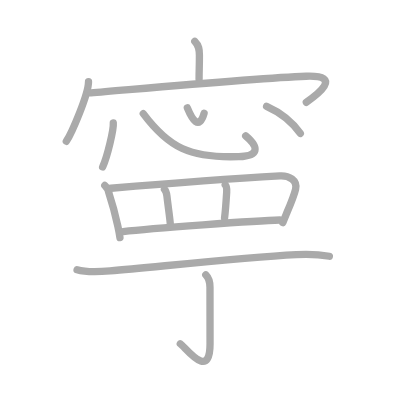
t = 0.00 s
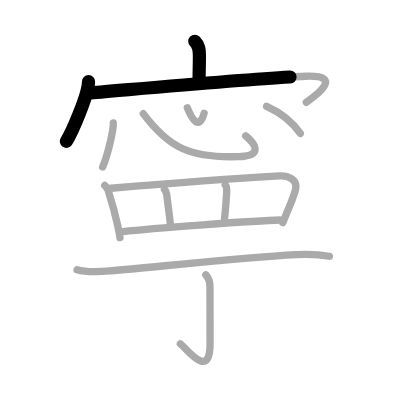
t = 2.75 s
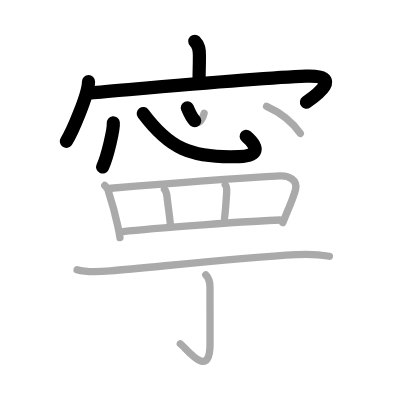
t = 5.50 s
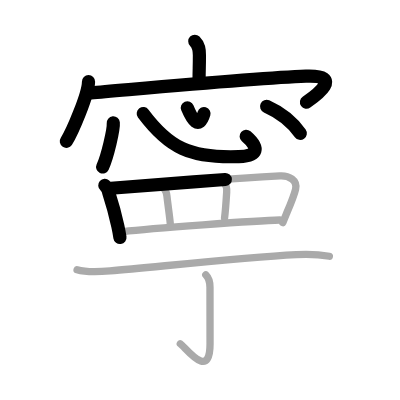
t = 8.50 s
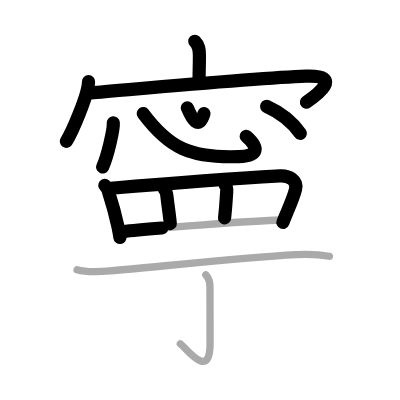
t = 11.25 s
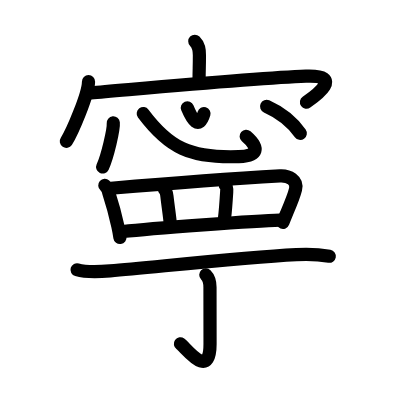
t = 14.00 s

The animated SVG that drew these frames (rendered in a browser with its animation timeline set to each time). Animation: 14 SMIL elements (animate=14); one cycle of 14.00 s.

<?xml version="1.0" standalone="no"?>
<!DOCTYPE svg PUBLIC "-//W3C//DTD SVG 1.1//EN"   "http://www.w3.org/Graphics/SVG/1.1/DTD/svg11.dtd">
<svg width="400px" height="400px"  version="1.1" xmlns="http://www.w3.org/2000/svg">
  <defs>
    <marker id="Triangle" viewBox="0 0 10 10" refX="0" refY="5" markerUnits="strokeWidth" markerWidth="3" style="stroke-opacity:0%;fill:#aaaaaa;" markerHeight="2" orient="auto">
      <path d="M 0 0 L 10 5 L 0 10 z" />
    </marker>
    
    <marker id="Arrow" viewBox="0 0 10 10" refX="5" refY="5" markerUnits="strokeWidth" markerWidth="1.8" style="stroke-opacity:0%;fill:#770000;" markerHeight="2" orient="auto">
      <path d="M 0 4 L 6 4 L 4 1 L 10 5 L 4 9 L 6 6 L 0 6 z" />
        <circle cx="5" cy="5" r="5" />
      </marker>
    
    <marker id="TriangleRed" viewBox="0 0 10 10" refX="0" refY="5" markerUnits="strokeWidth" markerWidth="3" style="stroke-opacity:0%;fill:#CC0000;" markerHeight="2" orient="auto">
      <path d="M 0 0 L 10 5 L 0 10 z" />
    </marker>
    
    <marker id="ArrowRed" viewBox="0 0 10 10" refX="5" refY="5" markerUnits="strokeWidth" markerWidth="1.8" style="stroke-opacity:0%;fill:#CC0000;" markerHeight="2" orient="auto">
      <path d="M 0 4 L 6 4 L 4 1 L 10 5 L 4 9 L 6 6 L 0 6 z" />
        <circle cx="5" cy="5" r="5" />
      </marker>
    
  </defs>
  
  <path style="fill:#ffffff; fill-opacity:100%; fill-rule:evenodd; stroke-width:0;" d="M 0 0 L 400px 0 L 400px 400px L 0 400px L 0 0" />

  <g transform="scale(3.6697247706422 3.6697247706422)">
<path style="fill:none; fill-opacity:0%; fill-rule:evenodd; stroke:#aaaaaa; stroke-opacity:100%; stroke-width: 1.5pt; stroke-linejoin:round; stroke-linecap:round;" d="M53.08 11.25c1.15 1.15 1.26 2.25 1.26 3.79c0 3.4-0.08 3.45-0.09 6.55"></path>
<path style="fill:none; fill-opacity:0%; fill-rule:evenodd; stroke:#aaaaaa; stroke-opacity:100%; stroke-width: 1.5pt; stroke-linejoin:round; stroke-linecap:round;" d="M24.12 22.25c0 3.42-4.55 13.97-6.05 16.25"></path>
<path style="fill:none; fill-opacity:0%; fill-rule:evenodd; stroke:#aaaaaa; stroke-opacity:100%; stroke-width: 1.5pt; stroke-linejoin:round; stroke-linecap:round;" d="M24.78 25.3c12.72-1.05 45.59-4.05 58.59-4.53c10.53-0.39 2.73 5.26 0.11 7.1"></path>
<path style="fill:none; fill-opacity:0%; fill-rule:evenodd; stroke:#aaaaaa; stroke-opacity:100%; stroke-width: 1.5pt; stroke-linejoin:round; stroke-linecap:round;" d="M30.87 33.5c0.16 1.7-1.61 9.19-2.9 12.01"></path>
<path style="fill:none; fill-opacity:0%; fill-rule:evenodd; stroke:#aaaaaa; stroke-opacity:100%; stroke-width: 1.5pt; stroke-linejoin:round; stroke-linecap:round;" d="M39.04 30.96C46 40.25 51.76 43.13 65.06 42.68c5.44-0.18 5.69-2.43 1.89-5.65"></path>
<path style="fill:none; fill-opacity:0%; fill-rule:evenodd; stroke:#aaaaaa; stroke-opacity:100%; stroke-width: 1.5pt; stroke-linejoin:round; stroke-linecap:round;" d="M51.05 29.37c1.3 3.14 3.18 6.28 4.57 1.47"></path>
<path style="fill:none; fill-opacity:0%; fill-rule:evenodd; stroke:#aaaaaa; stroke-opacity:100%; stroke-width: 1.5pt; stroke-linejoin:round; stroke-linecap:round;" d="M72.65 28.98c3.29 1.47 6.47 3.52 9.19 7.38"></path>
<path style="fill:none; fill-opacity:0%; fill-rule:evenodd; stroke:#aaaaaa; stroke-opacity:100%; stroke-width: 1.5pt; stroke-linejoin:round; stroke-linecap:round;" d="M28.56 50.53c0.63 0.56 1 1.27 1.12 2.12c0.73 2.23 1.69 5.58 2.43 8.96c0.24 1.1 0.44 2.17 0.58 3.14"></path>
<path style="fill:none; fill-opacity:0%; fill-rule:evenodd; stroke:#aaaaaa; stroke-opacity:100%; stroke-width: 1.5pt; stroke-linejoin:round; stroke-linecap:round;" d="M30.25 51.29c10.89-0.91 36.13-2.79 46.03-3.36c2.47-0.14 4.85 1.2 4.26 3.65c-0.51 2.12-2.32 6.25-2.47 6.62c-0.34 0.83-0.68 1.66-1 2.48"></path>
<path style="fill:none; fill-opacity:0%; fill-rule:evenodd; stroke:#aaaaaa; stroke-opacity:100%; stroke-width: 1.5pt; stroke-linejoin:round; stroke-linecap:round;" d="M44.82 51.59c0.48 0.48 0.59 1.15 0.67 1.86c0.34 2.96 0.79 5.92 0.91 7.49"></path>
<path style="fill:none; fill-opacity:0%; fill-rule:evenodd; stroke:#aaaaaa; stroke-opacity:100%; stroke-width: 1.5pt; stroke-linejoin:round; stroke-linecap:round;" d="M61.38 50.38c0.49 0.49 0.44 1.21 0.39 1.99c-0.16 2.54-0.44 5.97-0.58 7.02"></path>
<path style="fill:none; fill-opacity:0%; fill-rule:evenodd; stroke:#aaaaaa; stroke-opacity:100%; stroke-width: 1.5pt; stroke-linejoin:round; stroke-linecap:round;" d="M33.54 63.09C41 62.25 70 60.12 76.24 59.96"></path>
<path style="fill:none; fill-opacity:0%; fill-rule:evenodd; stroke:#aaaaaa; stroke-opacity:100%; stroke-width: 1.5pt; stroke-linejoin:round; stroke-linecap:round;" d="M21 73.51c2.7 0.81 6.25 0.56 9.01 0.32c13.22-1.14 35.68-3.64 50.75-4.44c3.14-0.17 5.91-0.11 8.99 0.44"></path>
<path style="fill:none; fill-opacity:0%; fill-rule:evenodd; stroke:#aaaaaa; stroke-opacity:100%; stroke-width: 1.5pt; stroke-linejoin:round; stroke-linecap:round;" d="M56.08 74.9c0.89 0.89 1.14 1.97 1.14 3.37c0 7.48 0.02 11.73 0.02 15.42c0 10.31-6.74 0.86-8.11-0.02"></path>

<path style="fill:none; fill-opacity:0%; fill-rule:evenodd; stroke:#000000; stroke-opacity:100%; stroke-width: 2.7pt; stroke-linejoin:round; stroke-linecap:round;" d="M53.08 11.25c1.15 1.15 1.26 2.25 1.26 3.79c0 3.4-0.08 3.45-0.09 6.55" pathLength="100" stroke-dashoffset="100" stroke-dasharray="100 105"><animate id="dashAnim1" attributeName="stroke-dashoffset" from="100" to="0" dur="1s" calcMode="linear" fill="freeze"/></path>
<path style="fill:none; fill-opacity:0%; fill-rule:evenodd; stroke:#000000; stroke-opacity:100%; stroke-width: 2.7pt; stroke-linejoin:round; stroke-linecap:round;" d="M24.12 22.25c0 3.42-4.55 13.97-6.05 16.25" pathLength="100" stroke-dashoffset="100" stroke-dasharray="100 105"><animate id="dashAnim2" attributeName="stroke-dashoffset" from="100" to="0" dur="1s" calcMode="linear" begin="dashAnim1.end" fill="freeze"/></path>
<path style="fill:none; fill-opacity:0%; fill-rule:evenodd; stroke:#000000; stroke-opacity:100%; stroke-width: 2.7pt; stroke-linejoin:round; stroke-linecap:round;" d="M24.78 25.3c12.72-1.05 45.59-4.05 58.59-4.53c10.53-0.39 2.73 5.26 0.11 7.1" pathLength="100" stroke-dashoffset="100" stroke-dasharray="100 105"><animate id="dashAnim3" attributeName="stroke-dashoffset" from="100" to="0" dur="1s" calcMode="linear" begin="dashAnim2.end" fill="freeze"/></path>
<path style="fill:none; fill-opacity:0%; fill-rule:evenodd; stroke:#000000; stroke-opacity:100%; stroke-width: 2.7pt; stroke-linejoin:round; stroke-linecap:round;" d="M30.87 33.5c0.16 1.7-1.61 9.19-2.9 12.01" pathLength="100" stroke-dashoffset="100" stroke-dasharray="100 105"><animate id="dashAnim4" attributeName="stroke-dashoffset" from="100" to="0" dur="1s" calcMode="linear" begin="dashAnim3.end" fill="freeze"/></path>
<path style="fill:none; fill-opacity:0%; fill-rule:evenodd; stroke:#000000; stroke-opacity:100%; stroke-width: 2.7pt; stroke-linejoin:round; stroke-linecap:round;" d="M39.04 30.96C46 40.25 51.76 43.13 65.06 42.68c5.44-0.18 5.69-2.43 1.89-5.65" pathLength="100" stroke-dashoffset="100" stroke-dasharray="100 105"><animate id="dashAnim5" attributeName="stroke-dashoffset" from="100" to="0" dur="1s" calcMode="linear" begin="dashAnim4.end" fill="freeze"/></path>
<path style="fill:none; fill-opacity:0%; fill-rule:evenodd; stroke:#000000; stroke-opacity:100%; stroke-width: 2.7pt; stroke-linejoin:round; stroke-linecap:round;" d="M51.05 29.37c1.3 3.14 3.18 6.28 4.57 1.47" pathLength="100" stroke-dashoffset="100" stroke-dasharray="100 105"><animate id="dashAnim6" attributeName="stroke-dashoffset" from="100" to="0" dur="1s" calcMode="linear" begin="dashAnim5.end" fill="freeze"/></path>
<path style="fill:none; fill-opacity:0%; fill-rule:evenodd; stroke:#000000; stroke-opacity:100%; stroke-width: 2.7pt; stroke-linejoin:round; stroke-linecap:round;" d="M72.65 28.98c3.29 1.47 6.47 3.52 9.19 7.38" pathLength="100" stroke-dashoffset="100" stroke-dasharray="100 105"><animate id="dashAnim7" attributeName="stroke-dashoffset" from="100" to="0" dur="1s" calcMode="linear" begin="dashAnim6.end" fill="freeze"/></path>
<path style="fill:none; fill-opacity:0%; fill-rule:evenodd; stroke:#000000; stroke-opacity:100%; stroke-width: 2.7pt; stroke-linejoin:round; stroke-linecap:round;" d="M28.56 50.53c0.63 0.56 1 1.27 1.12 2.12c0.73 2.23 1.69 5.58 2.43 8.96c0.24 1.1 0.44 2.17 0.58 3.14" pathLength="100" stroke-dashoffset="100" stroke-dasharray="100 105"><animate id="dashAnim8" attributeName="stroke-dashoffset" from="100" to="0" dur="1s" calcMode="linear" begin="dashAnim7.end" fill="freeze"/></path>
<path style="fill:none; fill-opacity:0%; fill-rule:evenodd; stroke:#000000; stroke-opacity:100%; stroke-width: 2.7pt; stroke-linejoin:round; stroke-linecap:round;" d="M30.25 51.29c10.89-0.91 36.13-2.79 46.03-3.36c2.47-0.14 4.85 1.2 4.26 3.65c-0.51 2.12-2.32 6.25-2.47 6.62c-0.34 0.83-0.68 1.66-1 2.48" pathLength="100" stroke-dashoffset="100" stroke-dasharray="100 105"><animate id="dashAnim9" attributeName="stroke-dashoffset" from="100" to="0" dur="1s" calcMode="linear" begin="dashAnim8.end" fill="freeze"/></path>
<path style="fill:none; fill-opacity:0%; fill-rule:evenodd; stroke:#000000; stroke-opacity:100%; stroke-width: 2.7pt; stroke-linejoin:round; stroke-linecap:round;" d="M44.82 51.59c0.48 0.48 0.59 1.15 0.67 1.86c0.34 2.96 0.79 5.92 0.91 7.49" pathLength="100" stroke-dashoffset="100" stroke-dasharray="100 105"><animate id="dashAnim10" attributeName="stroke-dashoffset" from="100" to="0" dur="1s" calcMode="linear" begin="dashAnim9.end" fill="freeze"/></path>
<path style="fill:none; fill-opacity:0%; fill-rule:evenodd; stroke:#000000; stroke-opacity:100%; stroke-width: 2.7pt; stroke-linejoin:round; stroke-linecap:round;" d="M61.38 50.38c0.49 0.49 0.44 1.21 0.39 1.99c-0.16 2.54-0.44 5.97-0.58 7.02" pathLength="100" stroke-dashoffset="100" stroke-dasharray="100 105"><animate id="dashAnim11" attributeName="stroke-dashoffset" from="100" to="0" dur="1s" calcMode="linear" begin="dashAnim10.end" fill="freeze"/></path>
<path style="fill:none; fill-opacity:0%; fill-rule:evenodd; stroke:#000000; stroke-opacity:100%; stroke-width: 2.7pt; stroke-linejoin:round; stroke-linecap:round;" d="M33.54 63.09C41 62.25 70 60.12 76.24 59.96" pathLength="100" stroke-dashoffset="100" stroke-dasharray="100 105"><animate id="dashAnim12" attributeName="stroke-dashoffset" from="100" to="0" dur="1s" calcMode="linear" begin="dashAnim11.end" fill="freeze"/></path>
<path style="fill:none; fill-opacity:0%; fill-rule:evenodd; stroke:#000000; stroke-opacity:100%; stroke-width: 2.7pt; stroke-linejoin:round; stroke-linecap:round;" d="M21 73.51c2.7 0.81 6.25 0.56 9.01 0.32c13.22-1.14 35.68-3.64 50.75-4.44c3.14-0.17 5.91-0.11 8.99 0.44" pathLength="100" stroke-dashoffset="100" stroke-dasharray="100 105"><animate id="dashAnim13" attributeName="stroke-dashoffset" from="100" to="0" dur="1s" calcMode="linear" begin="dashAnim12.end" fill="freeze"/></path>
<path style="fill:none; fill-opacity:0%; fill-rule:evenodd; stroke:#000000; stroke-opacity:100%; stroke-width: 2.7pt; stroke-linejoin:round; stroke-linecap:round;" d="M56.08 74.9c0.89 0.89 1.14 1.97 1.14 3.37c0 7.48 0.02 11.73 0.02 15.42c0 10.31-6.74 0.86-8.11-0.02" pathLength="100" stroke-dashoffset="100" stroke-dasharray="100 105"><animate id="dashAnim14" attributeName="stroke-dashoffset" from="100" to="0" dur="1s" calcMode="linear" begin="dashAnim13.end" fill="freeze"/></path>

</g>

</svg>  
          
